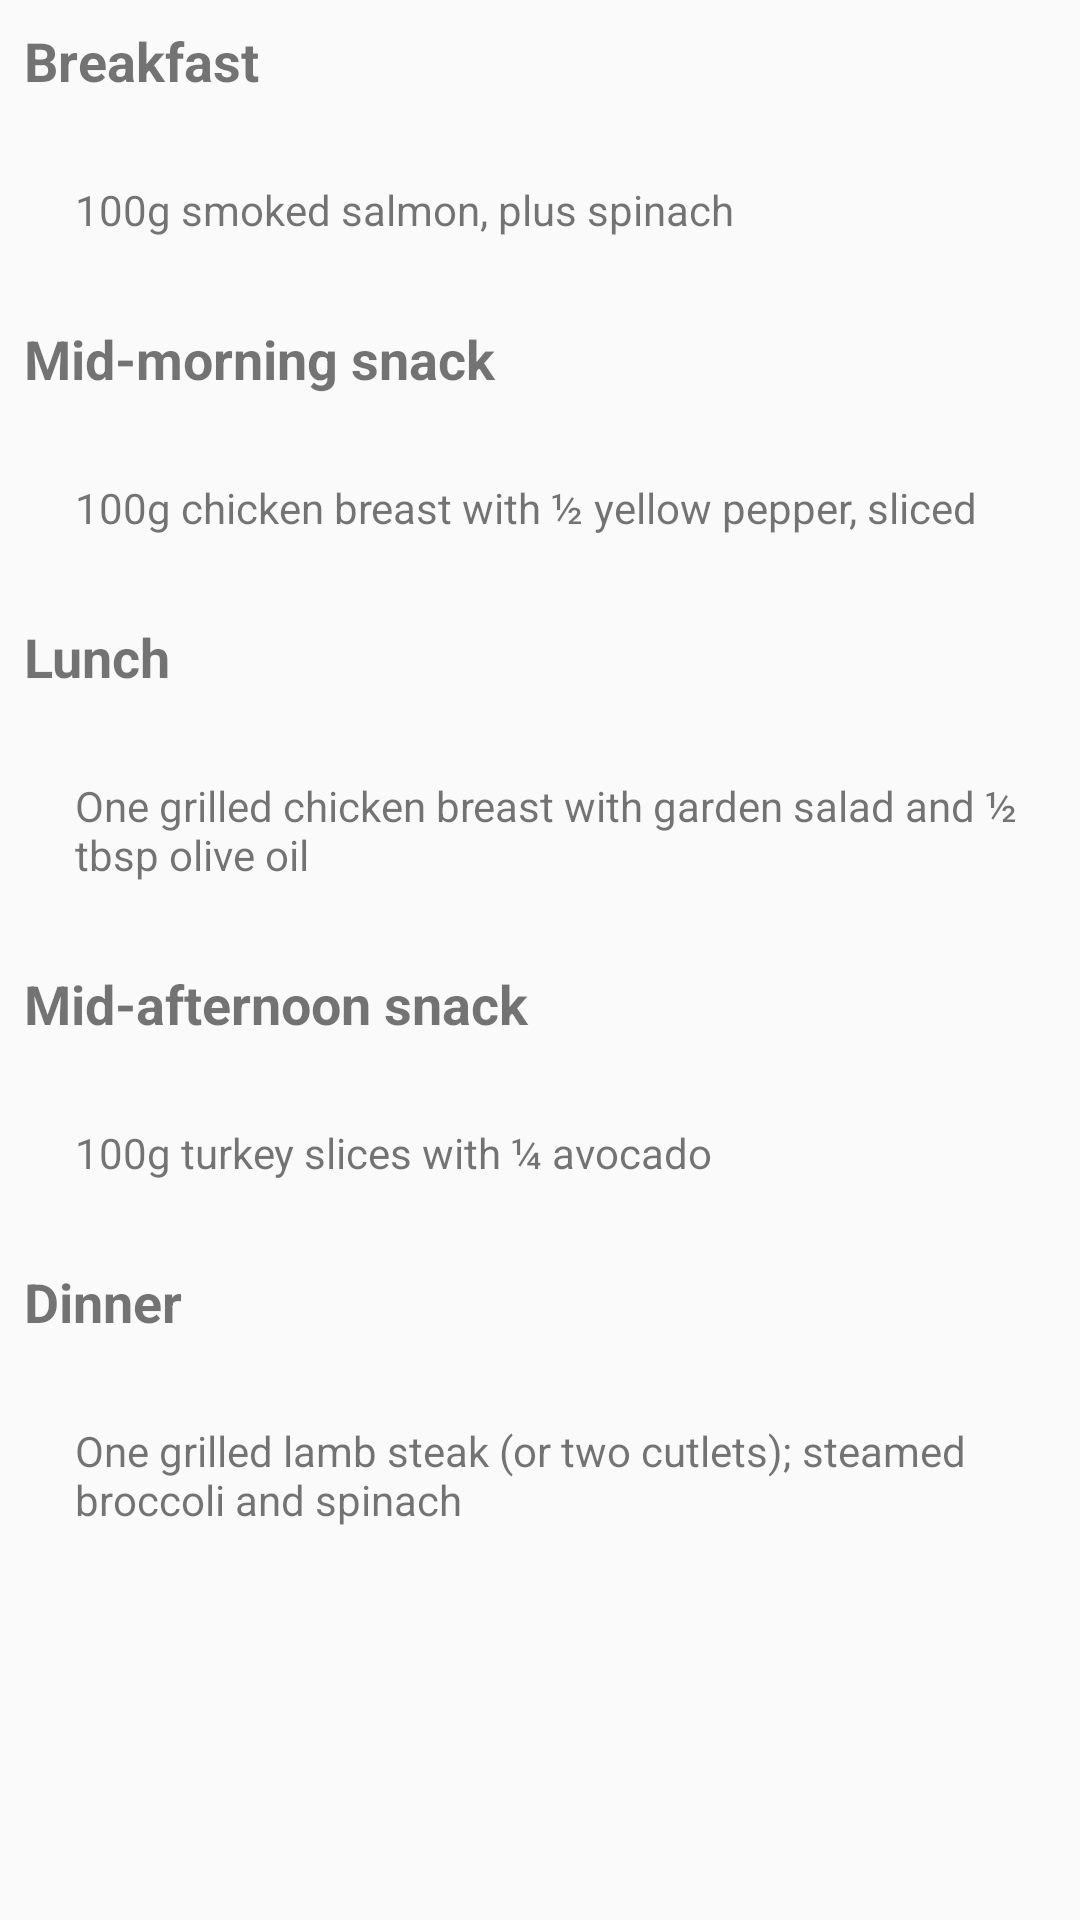

This screen was rendered from an Android layout file. Write that file and the resources it references.
<!-- AndroidManifest.xml: application theme AppTheme -->
<!-- res/layout/fragment_wednesday.xml -->
<android.support.v4.widget.NestedScrollView
    xmlns:android="http://schemas.android.com/apk/res/android"
    xmlns:tools="http://schemas.android.com/tools"
    android:layout_width="match_parent"
    android:layout_height="match_parent"
    tools:context="com.lifeplaytrip.fragment.WednesdayFragment">

    
    <LinearLayout
        android:layout_width="match_parent"
        android:layout_height="match_parent"
        android:orientation="vertical">

        <TextView
            android:layout_width="match_parent"
            android:layout_height="wrap_content"
            android:layout_margin="8dp"
            android:text="Breakfast"
            android:textSize="18sp"
            android:textStyle="bold" />

        <RelativeLayout
            android:id="@+id/breakfastLayout"
            android:layout_width="match_parent"
            android:layout_height="wrap_content"
            android:layout_margin="10dp"
            android:padding="10dp">

            <ImageView
                android:id="@+id/sign_image1"
                android:layout_width="wrap_content"
                android:layout_height="wrap_content"
                android:background="@drawable/greentick" />

            <TextView
                android:id="@+id/sign_image1_text"
                android:layout_width="wrap_content"
                android:layout_height="wrap_content"
                android:layout_marginLeft="5dp"
                android:layout_toRightOf="@+id/sign_image1"
                android:text="100g smoked salmon, plus spinach" />
        </RelativeLayout>

        <TextView
            android:layout_width="match_parent"
            android:layout_height="wrap_content"
            android:layout_margin="8dp"
            android:text="Mid-morning snack"
            android:textSize="18sp"
            android:textStyle="bold" />

        <RelativeLayout
            android:id="@+id/midmrngfastLayout"
            android:layout_width="match_parent"
            android:layout_height="wrap_content"
            android:layout_margin="10dp"
            android:padding="10dp">

            <ImageView
                android:id="@+id/mid_image"
                android:layout_width="wrap_content"
                android:layout_height="wrap_content"
                android:background="@drawable/greentick" />

            <TextView
                android:id="@+id/mid_image_text"
                android:layout_width="wrap_content"
                android:layout_height="wrap_content"
                android:layout_marginLeft="5dp"
                android:layout_toRightOf="@+id/mid_image"
                android:text="100g chicken breast with ½ yellow pepper, sliced" />


        </RelativeLayout>

        <TextView
            android:layout_width="match_parent"
            android:layout_height="wrap_content"
            android:layout_margin="8dp"
            android:text="Lunch"
            android:textSize="18sp"
            android:textStyle="bold" />

        <RelativeLayout
            android:id="@+id/lunchfastLayout"
            android:layout_width="match_parent"
            android:layout_height="wrap_content"
            android:layout_margin="10dp"
            android:padding="10dp">

            <ImageView
                android:id="@+id/lunch_image"
                android:layout_width="wrap_content"
                android:layout_height="wrap_content"
                android:background="@drawable/greentick" />

            <TextView
                android:id="@+id/lunch_image_text"
                android:layout_width="wrap_content"
                android:layout_height="wrap_content"
                android:layout_marginLeft="5dp"
                android:layout_toRightOf="@+id/lunch_image"
                android:text="One grilled chicken breast with garden salad and ½ tbsp olive oil" />


        </RelativeLayout>

        <TextView
            android:layout_width="match_parent"
            android:layout_height="wrap_content"
            android:layout_margin="8dp"
            android:text="Mid-afternoon snack"
            android:textSize="18sp"
            android:textStyle="bold" />

        <RelativeLayout
            android:id="@+id/mid_afternoonLayout"
            android:layout_width="match_parent"
            android:layout_height="wrap_content"
            android:layout_margin="10dp"
            android:padding="10dp">

            <ImageView
                android:id="@+id/mid_afternoon_image"
                android:layout_width="wrap_content"
                android:layout_height="wrap_content"
                android:background="@drawable/greentick" />

            <TextView
                android:id="@+id/mid_afternoon_image_text"
                android:layout_width="wrap_content"
                android:layout_height="wrap_content"
                android:layout_marginLeft="5dp"
                android:layout_toRightOf="@+id/mid_afternoon_image"
                android:text="100g turkey slices with ¼ avocado" />


        </RelativeLayout>

        <TextView
            android:layout_width="match_parent"
            android:layout_height="wrap_content"
            android:layout_margin="8dp"
            android:text="Dinner"
            android:textSize="18sp"
            android:textStyle="bold" />

        <RelativeLayout
            android:id="@+id/dinnerLayout"
            android:layout_width="match_parent"
            android:layout_height="wrap_content"
            android:layout_margin="10dp"
            android:padding="10dp">

            <ImageView
                android:id="@+id/dinner_image"
                android:layout_width="wrap_content"
                android:layout_height="wrap_content"
                android:background="@drawable/greentick" />

            <TextView
                android:id="@+id/dinner_image_text"
                android:layout_width="wrap_content"
                android:layout_height="wrap_content"
                android:layout_marginLeft="5dp"
                android:layout_toRightOf="@+id/dinner_image"
                android:text="One grilled lamb steak (or two cutlets); steamed broccoli and spinach" />


        </RelativeLayout>
    </LinearLayout>
</android.support.v4.widget.NestedScrollView>
<!-- resources referenced by this layout -->
<resources>
  <style name="AppTheme" parent="Theme.AppCompat.Light.DarkActionBar">
          
          <item name="colorPrimary">@color/colorPrimary</item>
          <item name="colorPrimaryDark">@color/colorPrimaryDark</item>
          <item name="colorAccent">@color/colorAccent</item>
      </style>
  <color name="colorPrimary">#FF6AB36D</color>
  <color name="colorPrimaryDark">#303F9F</color>
  <color name="colorAccent">#FF4081</color>
</resources>
